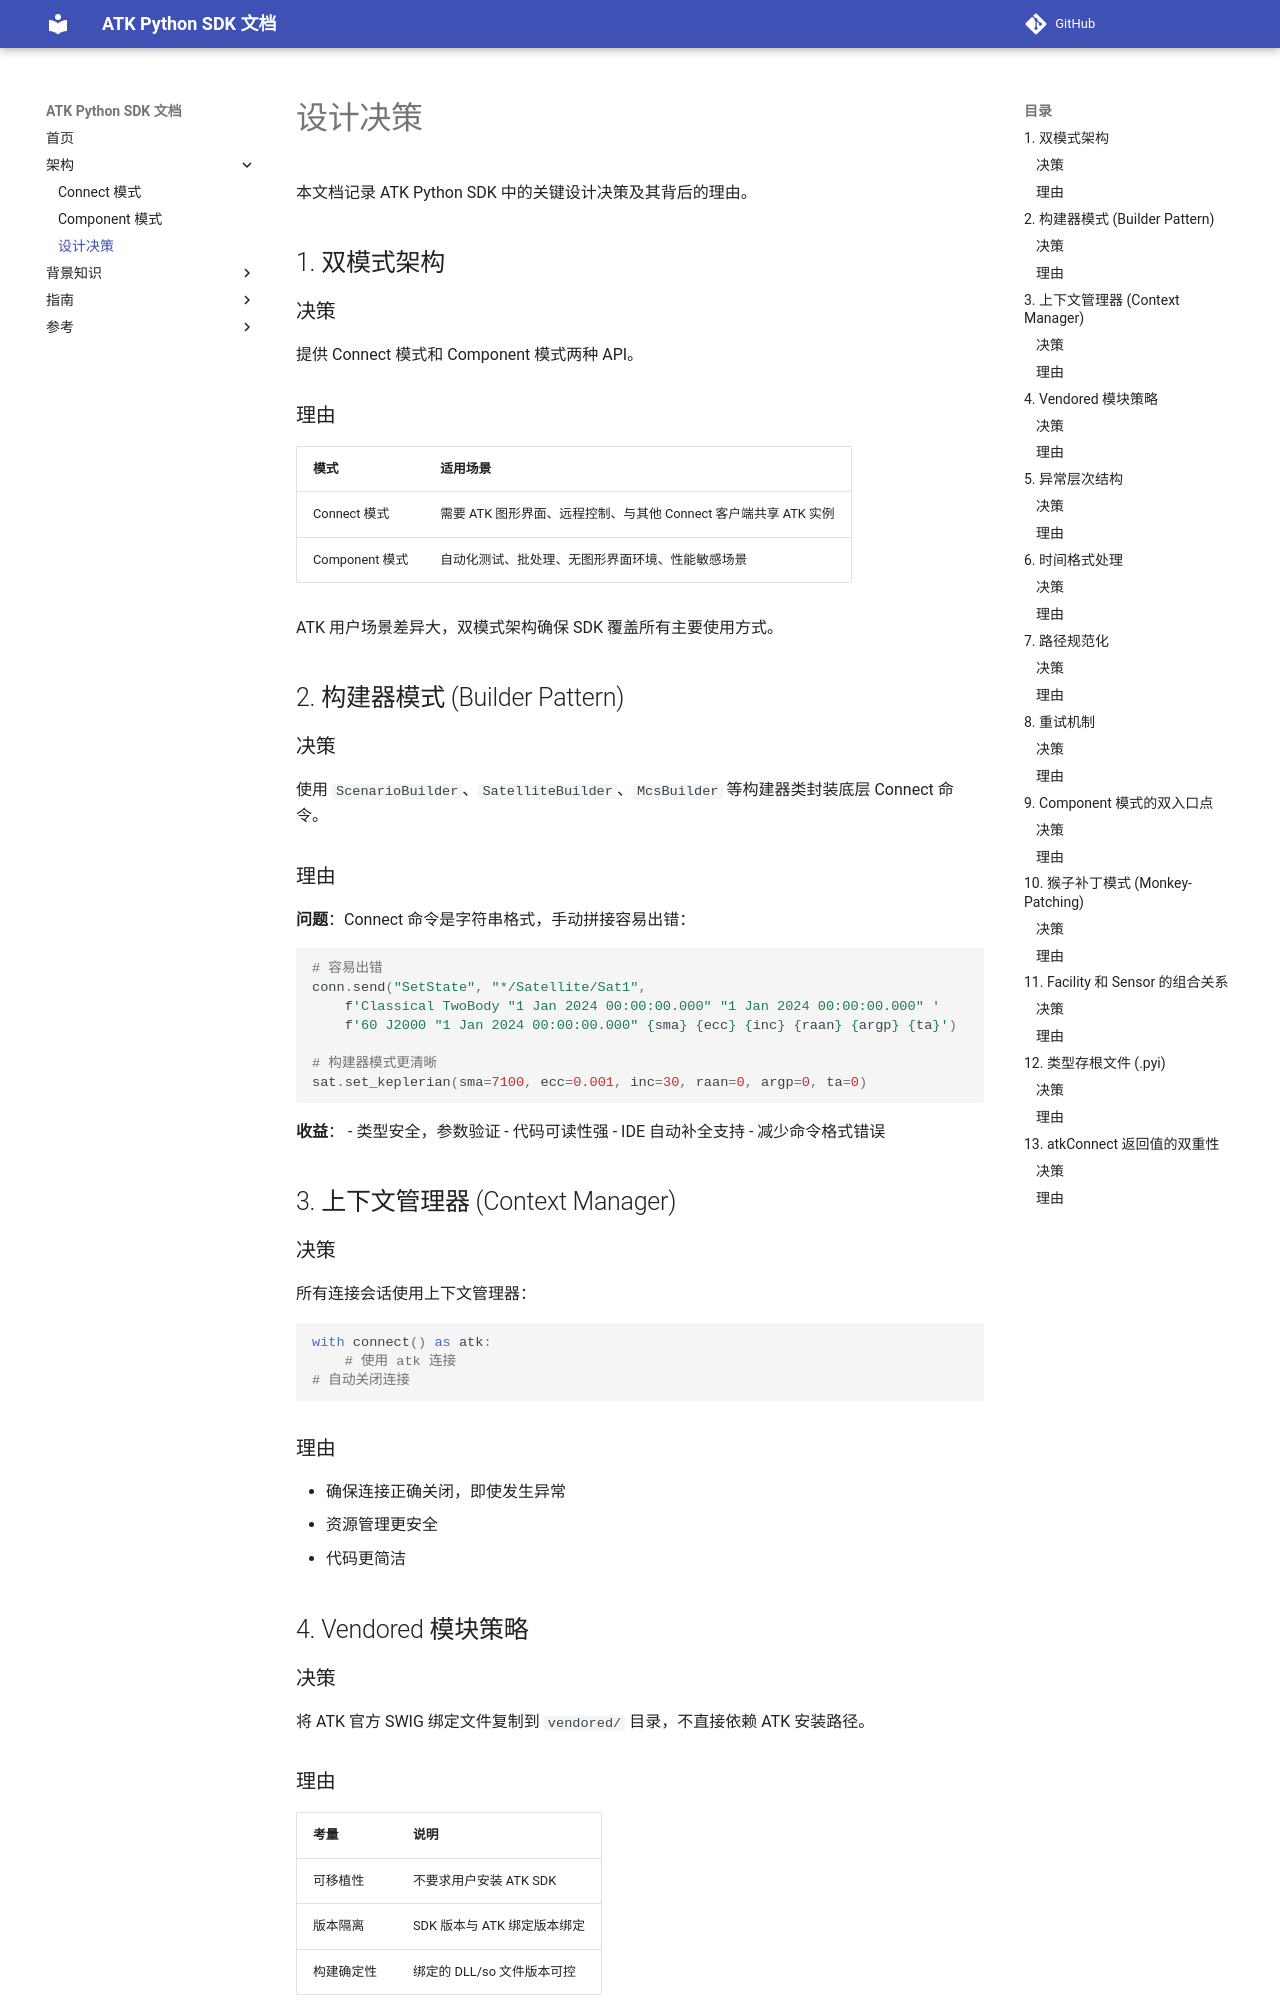

repository: cislunarspace/atk-python-sdk · page: architecture/design-decisions/index.html · generator: mkdocs

# 设计决策

本文档记录 ATK Python SDK 中的关键设计决策及其背后的理由。

## 1. 双模式架构

### 决策

提供 Connect 模式和 Component 模式两种 API。

### 理由

| 模式 | 适用场景 |
|------|----------|
| Connect 模式 | 需要 ATK 图形界面、远程控制、与其他 Connect 客户端共享 ATK 实例 |
| Component 模式 | 自动化测试、批处理、无图形界面环境、性能敏感场景 |

ATK 用户场景差异大，双模式架构确保 SDK 覆盖所有主要使用方式。

## 2. 构建器模式 (Builder Pattern)

### 决策

使用 `ScenarioBuilder`、`SatelliteBuilder`、`McsBuilder` 等构建器类封装底层 Connect 命令。

### 理由

**问题**：Connect 命令是字符串格式，手动拼接容易出错：

```python
# 容易出错
conn.send("SetState", "*/Satellite/Sat1",
    f'Classical TwoBody "1 Jan 2024 00:00:00.000" "1 Jan 2024 00:00:00.000" '
    f'60 J2000 "1 Jan 2024 00:00:00.000" {sma} {ecc} {inc} {raan} {argp} {ta}')

# 构建器模式更清晰
sat.set_keplerian(sma=7100, ecc=0.001, inc=30, raan=0, argp=0, ta=0)
```

**收益**：
- 类型安全，参数验证
- 代码可读性强
- IDE 自动补全支持
- 减少命令格式错误

## 3. 上下文管理器 (Context Manager)

### 决策

所有连接会话使用上下文管理器：

```python
with connect() as atk:
    # 使用 atk 连接
# 自动关闭连接
```

### 理由

- 确保连接正确关闭，即使发生异常
- 资源管理更安全
- 代码更简洁

## 4. Vendored 模块策略

### 决策

将 ATK 官方 SWIG 绑定文件复制到 `vendored/` 目录，不直接依赖 ATK 安装路径。

### 理由

| 考量 | 说明 |
|------|------|
| 可移植性 | 不要求用户安装 ATK SDK |
| 版本隔离 | SDK 版本与 ATK 绑定版本绑定 |
| 构建确定性 | 绑定的 DLL/so 文件版本可控 |

## 5. 异常层次结构
